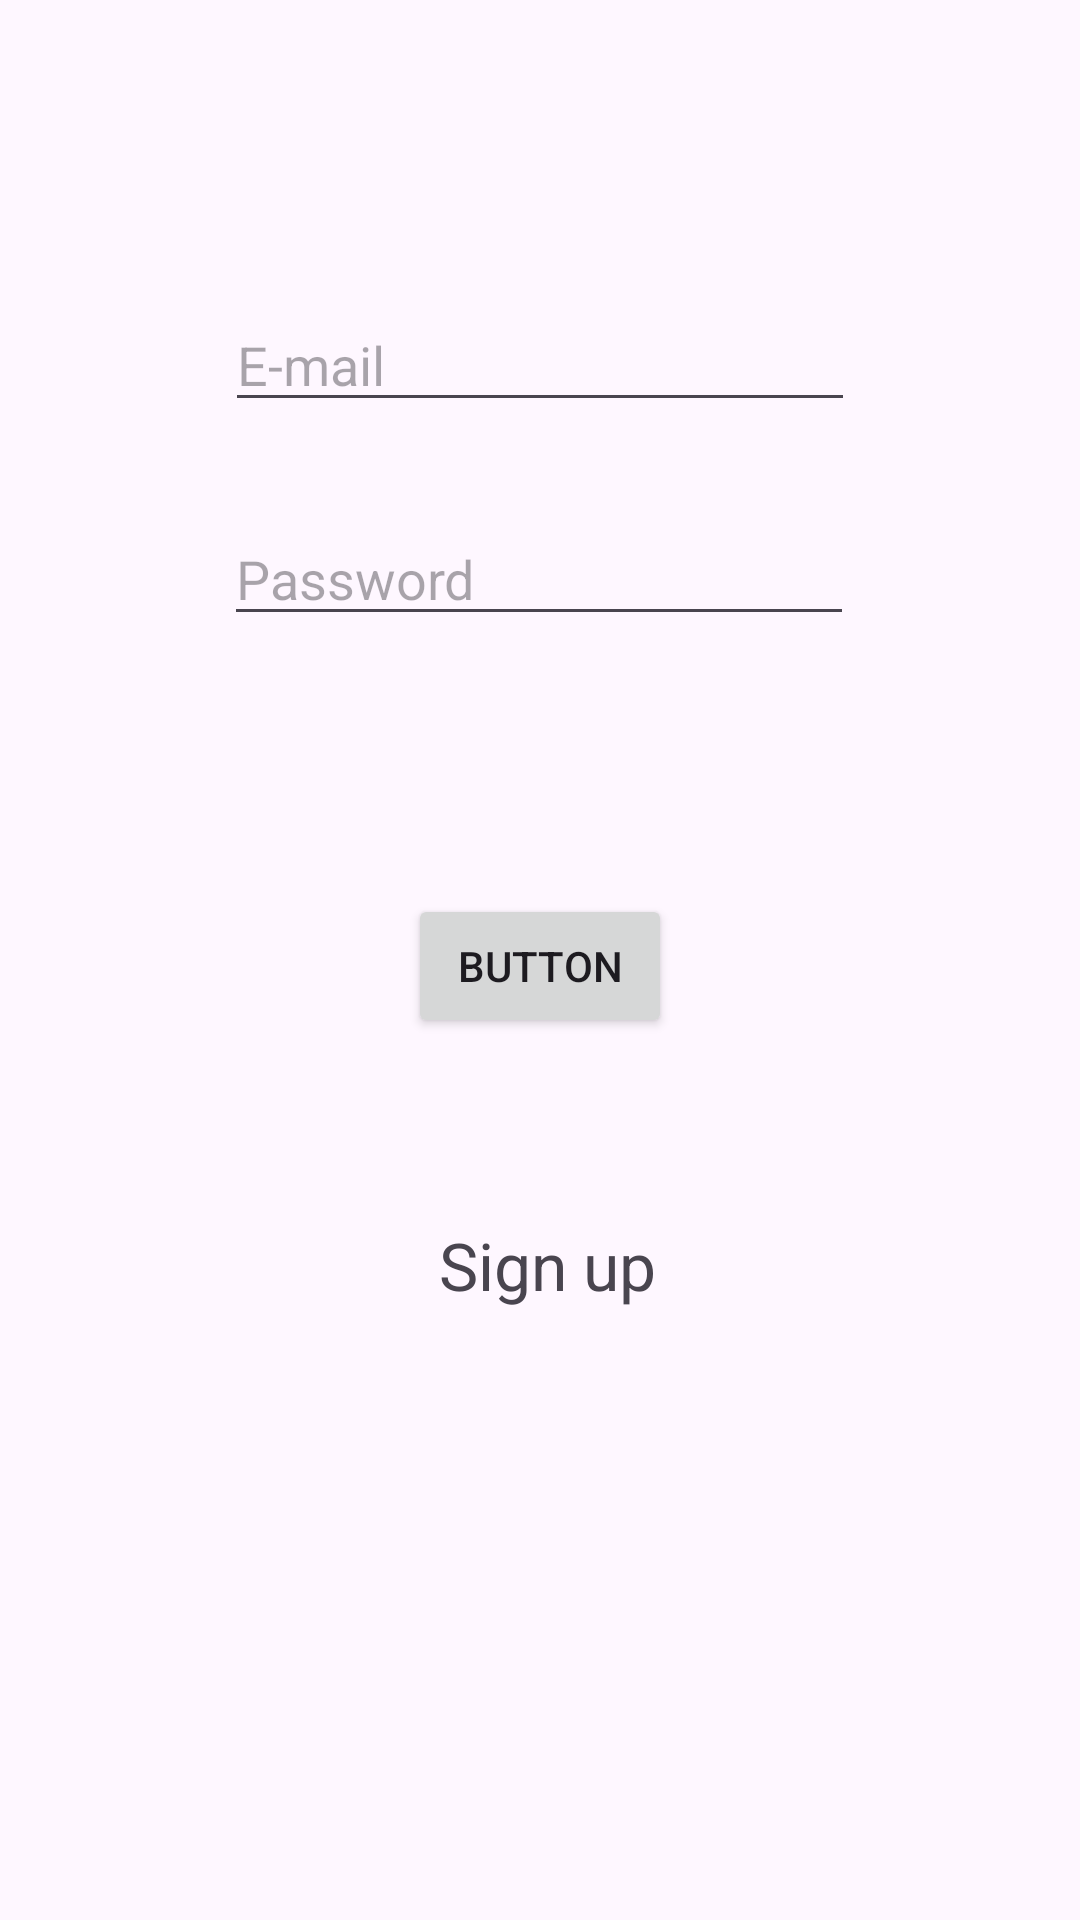

Reconstruct the res/layout file that produces this screen, plus the resources it refers to.
<!-- AndroidManifest.xml: application theme Theme.ConnectWave -->
<!-- res/layout/activity_login.xml -->
<?xml version="1.0" encoding="utf-8"?>
<androidx.constraintlayout.widget.ConstraintLayout xmlns:android="http://schemas.android.com/apk/res/android"
    xmlns:app="http://schemas.android.com/apk/res-auto"
    xmlns:tools="http://schemas.android.com/tools"
    android:layout_width="match_parent"
    android:layout_height="match_parent"
    tools:context=".Activity.Login">

    <EditText
        android:id="@+id/login_email"
        android:layout_width="wrap_content"
        android:layout_height="wrap_content"
        android:ems="10"
        android:hint="@string/e_mail"
        android:inputType="textEmailAddress"
        app:layout_constraintBottom_toBottomOf="parent"
        app:layout_constraintEnd_toEndOf="parent"
        app:layout_constraintStart_toStartOf="parent"
        app:layout_constraintTop_toTopOf="parent"
        app:layout_constraintVertical_bias="0.166" />

    <EditText
        android:id="@+id/login_pass"
        android:layout_width="wrap_content"
        android:layout_height="wrap_content"
        android:ems="10"
        android:hint="Password"
        android:inputType="textPassword"
        app:layout_constraintBottom_toBottomOf="parent"
        app:layout_constraintEnd_toEndOf="parent"
        app:layout_constraintHorizontal_bias="0.497"
        app:layout_constraintStart_toStartOf="parent"
        app:layout_constraintTop_toTopOf="parent"
        app:layout_constraintVertical_bias="0.285" />

    <Button
        android:id="@+id/loginbtn"
        android:layout_width="wrap_content"
        android:layout_height="wrap_content"
        android:text="Button"
        app:layout_constraintBottom_toBottomOf="parent"
        app:layout_constraintEnd_toEndOf="parent"   
        app:layout_constraintStart_toStartOf="parent"
        app:layout_constraintTop_toBottomOf="@+id/login_pass"
        app:layout_constraintVertical_bias="0.226" />

    <TextView
        android:id="@+id/signuphere"
        android:layout_width="wrap_content"
        android:layout_height="wrap_content"
        android:textSize="22sp"
        android:layout_marginStart="28dp"
        android:layout_marginTop="76dp"
        android:text="Sign up"
        app:layout_constraintBottom_toBottomOf="parent"
        app:layout_constraintEnd_toEndOf="parent"
        app:layout_constraintHorizontal_bias="0.456"
        app:layout_constraintStart_toStartOf="parent"
        app:layout_constraintTop_toTopOf="parent"
        app:layout_constraintVertical_bias="0.619" />

    <androidx.constraintlayout.widget.Guideline
        android:id="@+id/guideline"
        android:layout_width="wrap_content"
        android:layout_height="wrap_content"
        android:orientation="horizontal"
        app:layout_constraintGuide_begin="20dp" />

    <androidx.constraintlayout.widget.Guideline
        android:id="@+id/guideline2"
        android:layout_width="wrap_content"
        android:layout_height="wrap_content"
        android:orientation="horizontal"
        app:layout_constraintGuide_end="726dp" />

</androidx.constraintlayout.widget.ConstraintLayout>
<!-- resources referenced by this layout -->
<resources>
  <string name="e_mail">E-mail</string>
  <style name="Theme.ConnectWave" parent="Base.Theme.ConnectWave" />
  <style name="Base.Theme.ConnectWave" parent="Theme.Material3.DayNight.NoActionBar">
          
          
      </style>
</resources>
